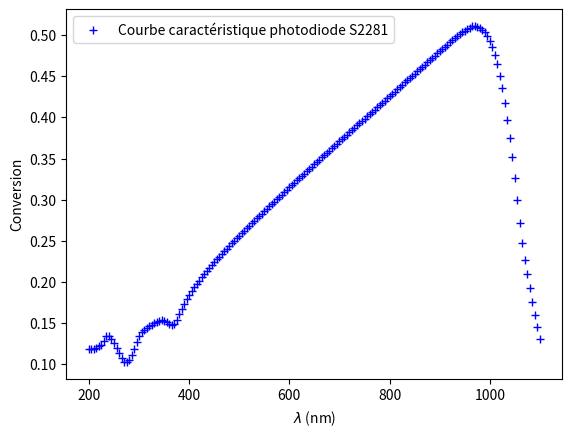

This figure's Python source:
#!/usr/bin/env python3
# -*- coding: utf-8 -*-
"""
Created on Wed Jun 19 10:08:13 2019

[redacted]
"""

from matplotlib import pyplot  as plt
import numpy as np

data='''200
0.118
6.0
400
0.1839
0.38
205
0.118
4.3
405
0.1886
0.36
210
0.118
3.9
410
0.1933
0.34
215
0.120
3.7
415
0.1973
0.34
220
0.1221
1.2
420
0.2015
0.32
225
0.1232
1.2
425
0.2054
0.32
230
0.1274
1.3
430
0.2094
0.30
235
0.1336
1.2
435
0.2131
0.28
240
0.1336
1.2
440
0.2166
0.28
245
0.1299
1.2
445
0.2203
0.26
250
0.1249
1.3
450
0.2236
0.24
255
0.1188
1.2
455
0.2272
0.24
260
0.1134
1.2
460
0.2305
0.24
265
0.1078
1.1
465
0.2339
0.22
270
0.1027
1.1
470
0.2371
0.22
275
0.1020
1.1
475
0.2403
0.22
280
0.1052
1.1
480
0.2435
0.22
285
0.1109
1.2
485
0.2467
0.22
290
0.1180
1.1
490
0.2498
0.22
295
0.1269
1.1
495
0.2529
0.22
300
0.1340
1.1
500
0.2560
0.22
305
0.1384
1.1
505
0.2591
0.22
310
0.1414
1.0
510
0.2621
0.22
315
0.1440
1.0
515
0.2651
0.20
320
0.1462
1.1
520
0.2682
0.20
325
0.1480
1.1
525
0.2712
0.20
330
0.1497
1.1
530
0.2741
0.20
335
0.1512
1.1
535
0.2771
0.20
340
0.1526
1.1
540
0.2801
0.20
345
0.1532
1.1
545
0.2830
0.20
350
0.1523
0.56
550
0.2860
0.20
355
0.1515
0.54
555
0.2889
0.20
360
0.1492
0.50
560
0.2918
0.20
365
0.1476
0.48
565
0.2947
0.20
370
0.1491
0.48
570
0.2976
0.20
375
0.1537
0.46
575
0.3005
0.20
380
0.1603
0.46
580
0.3034
0.20
385
0.1672
0.42
585
0.3062
0.20
390
0.1731
0.40
590
0.3091
0.20
395
0.1789
0.40
595
0.3120
0.20
600
0.3148
0.20
800
0.4261
0.20
605
0.3177
0.20
805
0.4288
0.20
610
0.3205
0.20
810
0.4316
0.20
615
0.3233
0.20
815
0.4343
0.20
620
0.3261
0.20
820
0.4371
0.20
625
0.3290
0.20
825
0.4398
0.20
630
0.3318
0.20
830
0.4426
0.20
635
0.3346
0.20
835
0.4453
0.20
640
0.3374
0.20
840
0.4480
0.20
645
0.3402
0.20
845
0.4507
0.20
650
0.3430
0.20
850
0.4535
0.20
655
0.3458
0.20
855
0.4562
0.20
660
0.3486
0.20
860
0.4589
0.20
665
0.3514
0.20
865
0.4617
0.20
670
0.3542
0.20
870
0.4644
0.20
675
0.3570
0.20
875
0.4672
0.20
680
0.3598
0.20
880
0.4699
0.20
685
0.3626
0.20
885
0.4726
0.20
690
0.3653
0.20
890
0.4753
0.20
695
0.3681
0.20
895
0.4781
0.20
700
0.3709
0.20
900
0.4808
0.20
705
0.3737
0.20
905
0.4835
0.20
710
0.3764
0.20
910
0.4862
0.20
715
0.3792
0.20
915
0.4888
0.20
720
0.3820
0.20
920
0.4915
0.20
725
0.3847
0.20
925
0.4941
0.20
730
0.3875
0.20
930
0.4967
0.20
735
0.3903
0.20
935
0.4990
0.20
740
0.3930
0.20
940
0.5014
0.20
745
0.3958
0.20
945
0.5035
0.20
750
0.3986
0.20
950
0.5055
0.20
755
0.4013
0.20
955
0.508
0.66
760
0.4041
0.20
960
0.509
0.72
765
0.4068
0.20
965
0.511
0.76
770
0.4096
0.20
970
0.511
0.82
775
0.4123
0.20
975
0.510
0.88
780
0.4151
0.20
980
0.509
0.94
785
0.4179
0.20
985
0.507
1.0
790
0.4206
0.20
990
0.504
1.0
795
0.4234
0.20
995
0.499
1.1
1000
0.493
1.2
1050
0.326
2.0
1005
0.486
1.2
1055
0.300
2.1
1010
0.476
1.3
1060
0.272
2.2
1015
0.465
1.4
1065
0.247
2.3
1020
0.451
1.4
1070
0.227
2.4
1025
0.436
1.5
1075
0.209
2.5
1030
0.418
1.6
1080
0.192
2.6
1035
0.397
1.7
1085
0.175
2.7
1040
0.375
1.8
1090
0.160
2.8
1045
0.352
1.9
1095
0.145
2.9
1100
0.130
2.9
'''
wl_dict=dict()

lbd=[]
pwr=[]
error=[]


i=0
for one in data.split():
    if i==0:
        wl = int(one)
        lbd.append(wl)
        i = i+1
    elif i==1:
        pow = float(one)
        pwr.append(pow)
        i = i+1
    elif i==2:
        err = float(one)
        error.append(err)
        i=0
        wl_dict[wl]=(pow, err)

# print(wl_dict)
print('Wavelength (power, err): {} nm ({} A/W +/- {}%)'.format(500, wl_dict[500][0], wl_dict[500][1]))


plt.plot(lbd,pwr,'+b',label='Courbe caractéristique photodiode S2281')
plt.xlabel(r'$\lambda$ (nm)')
plt.ylabel('Conversion')
plt.legend()
plt.show()

x2=list(np.copy(lbd))

def val(wlgt,lbd,pwr,x2):
    for i in range(len(x2)):
        if lbd[i]==wlgt:
            return (wlgt,(pwr[lbd.index(wlgt)]))
        
    x3=list(np.zeros(len(x2)))
    for i in range(len(x2)):
        x3[i]=x2[i]-wlgt
        x3[i]=abs(x3[i])
    a=min(x3)
    idxa=x3.index(a)
    ya=pwr[idxa]
    xa=x2[idxa] 
    x3[idxa]=2000
    b=np.min(np.abs(x3))
    idxb=x3.index(b)
    yb=pwr[idxb]
    xb=x2[idxb]
    t=ya-((yb-ya)/(xb-xa))*xa
    return (wlgt,((yb-ya)/(xb-xa))*wlgt + t)

print(val(1000,lbd,pwr,x2))
print(val(1001,lbd,pwr,x2))
print(val(1004,lbd,pwr,x2))

tableau=np.zeros((len(lbd),3))
for i in range(len(lbd)):
    tableau[i,0]=lbd[i]
    tableau[i,1]=pwr[i]
    tableau[i,2]=error[i]

    